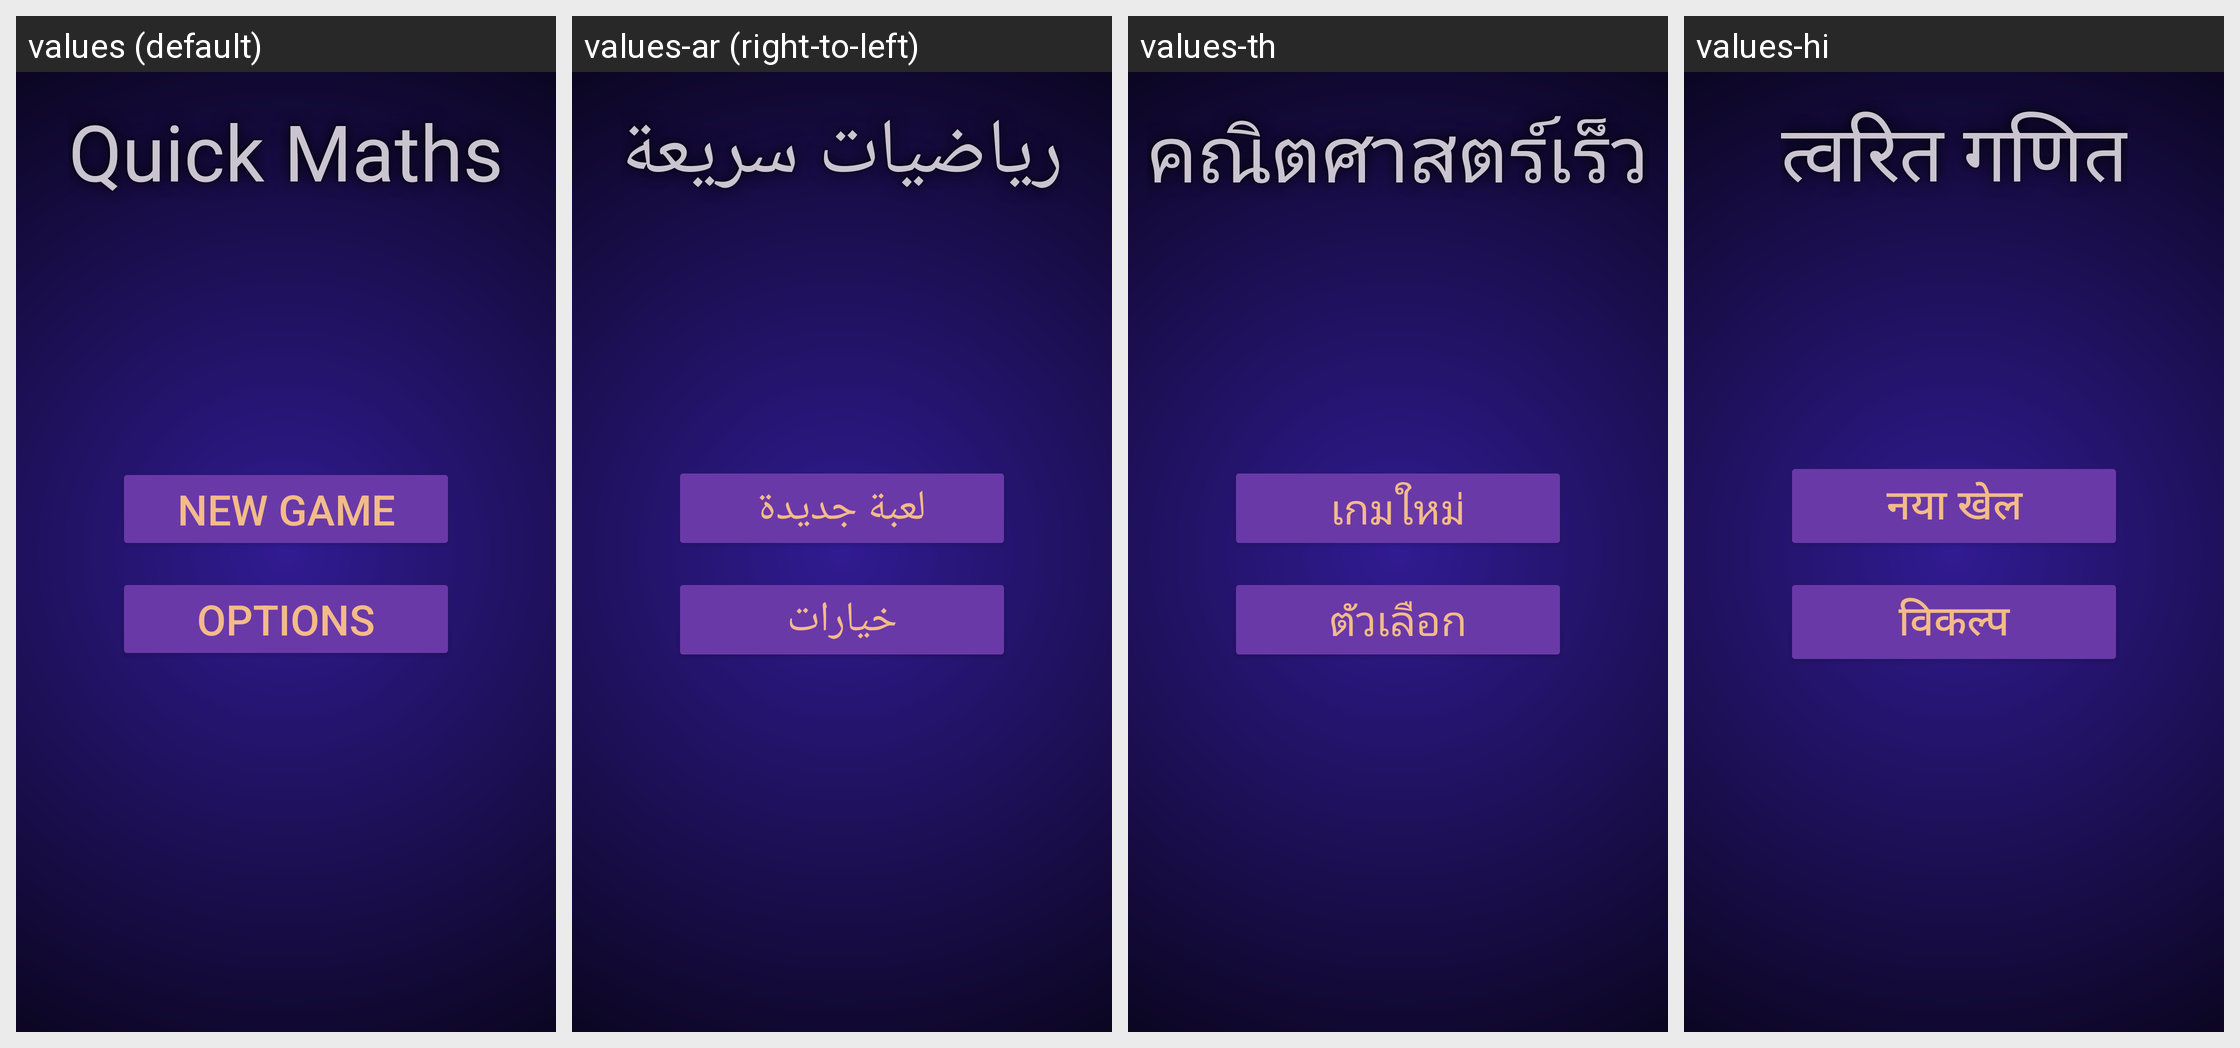

This grid shows one Android layout under several languages. Give, for every string resource on the screen, its name, the default text and each shown locale's text.
Android screen res/layout/fragment_welcome_screen.xml rendered under 4 locales, left to right: values (default), values-ar (right-to-left), values-th, values-hi. Device: Nexus 5 (rendered at 1080×1920; each locale shown at half size, 540×960, under a caption strip naming it); theme Base.Theme.TwoMinutesMathQuiz.
Other locales in the repository, not shown: values-cs, values-da, values-de, values-es-rUS, values-fi, values-fr, values-hu, values-in, values-it, values-iw, values-ja, values-ko, values-nl, values-no, values-pl, values-pt, values-ro, values-ru, values-sk, values-sv, values-tr, values-uk, values-vi, values-zh.
Strings drawn on this screen, with the default value and each locale's value (text and hints the layout hard-codes, and strings that could not be matched under every locale, appear in the picture but are not listed):

app_name
  values: Quick Maths
  values-ar: رياضيات سريعة
  values-th: คณิตศาสตร์เร็ว
  values-hi: त्वरित गणित

main_menu_screen_start_game_button_text
  values: NEW GAME
  values-ar: لعبة جديدة
  values-th: เกมใหม่
  values-hi: नया खेल

options_button_text
  values: OPTIONS
  values-ar: خيارات
  values-th: ตัวเลือก
  values-hi: विकल्प
